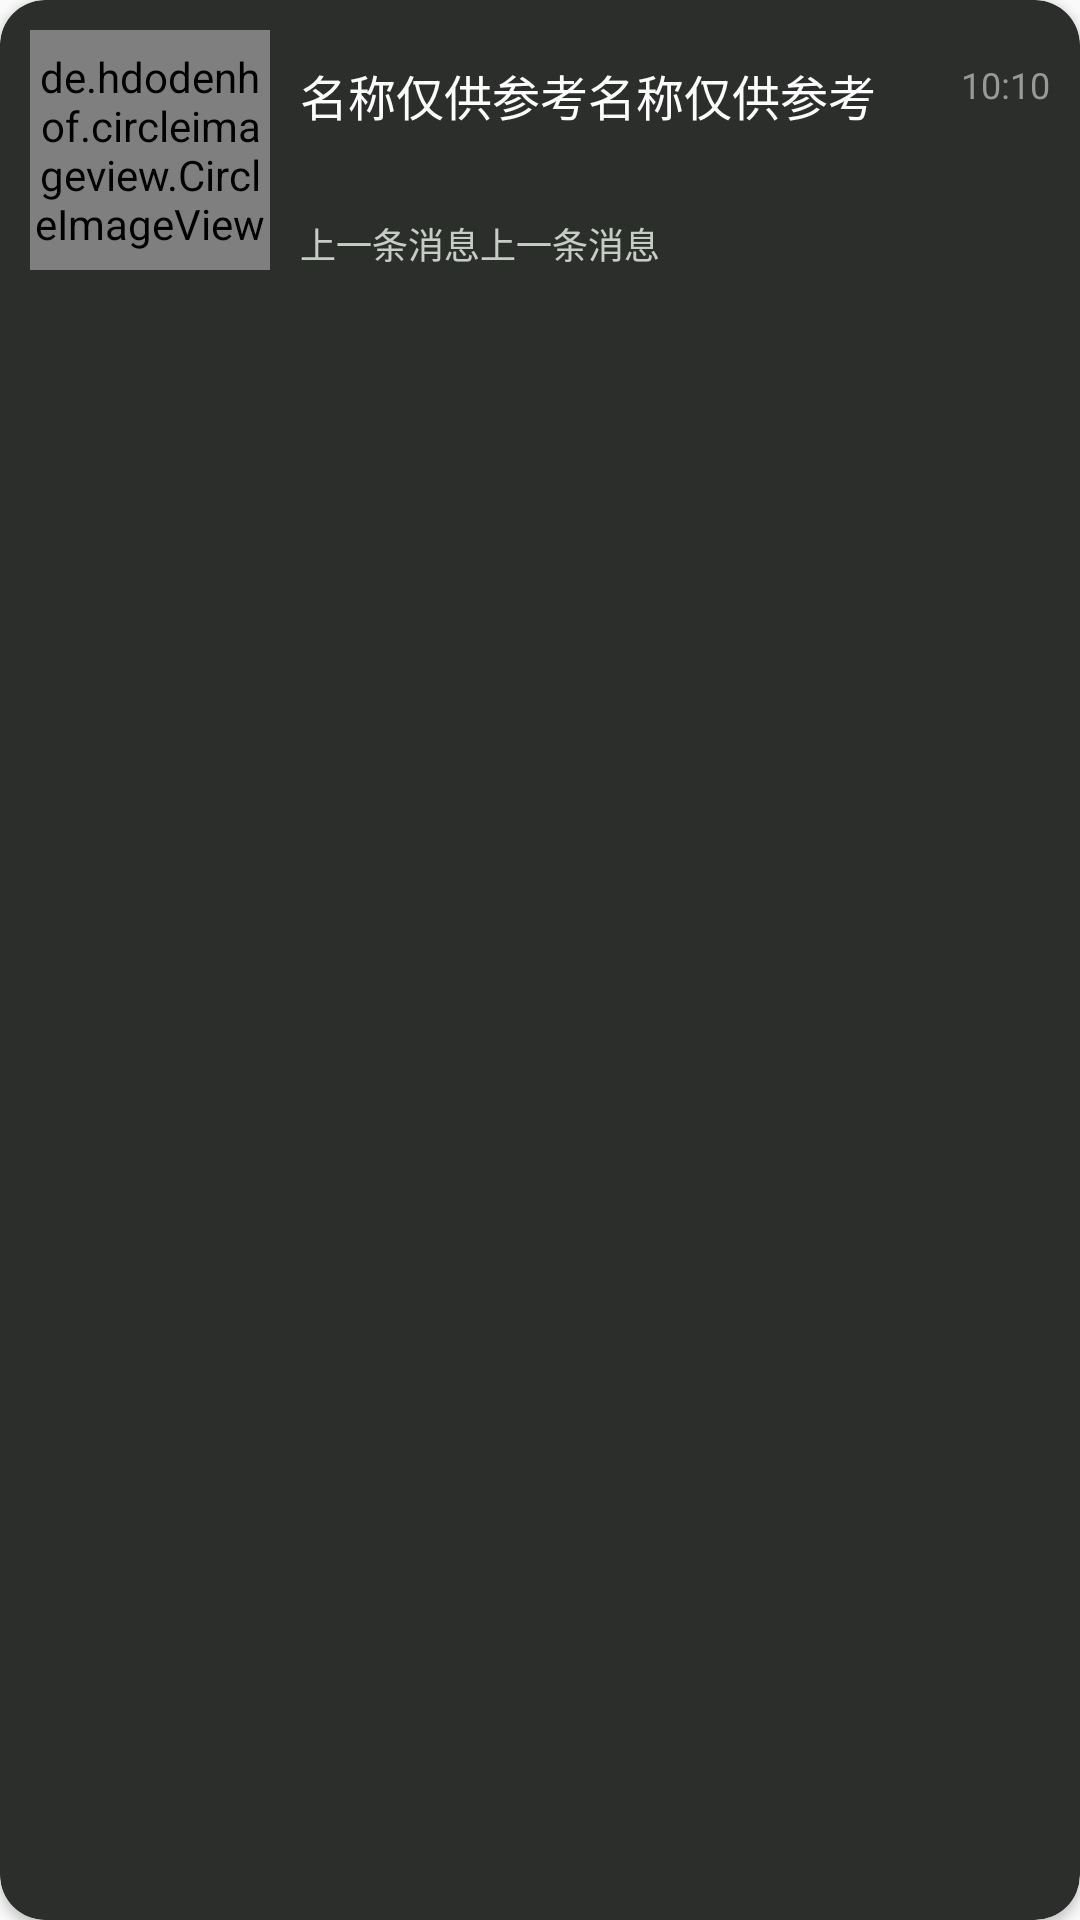

Here is an Android app screen rendered from its layout file. Give the layout XML and the strings, colors and styles it references.
<!-- AndroidManifest.xml: application theme Theme.ScriptKillingApp -->
<!-- res/layout/message_list_item.xml -->
<?xml version="1.0" encoding="utf-8"?>
<androidx.cardview.widget.CardView xmlns:android="http://schemas.android.com/apk/res/android"
    xmlns:app="http://schemas.android.com/apk/res-auto"
    android:id="@+id/message_list_item_parent"
    android:layout_width="wrap_content"
    android:layout_height="wrap_content"
    android:layout_margin="5dp"
    app:cardCornerRadius="15dp"
    app:cardBackgroundColor="#2C2E2C">

    <RelativeLayout
        android:layout_width="wrap_content"
        android:layout_height="wrap_content"
        android:padding="10dp">

        <de.hdodenhof.circleimageview.CircleImageView
            android:id="@+id/message_list_item_image"
            android:layout_width="80dp"
            android:layout_height="80dp"
            android:src="@mipmap/ic_launcher_round"/>

        <TextView
            android:id="@+id/message_list_item_title"
            android:layout_width="wrap_content"
            android:layout_height="wrap_content"
            android:layout_marginStart="10dp"
            android:layout_marginTop="10dp"
            android:layout_toEndOf="@id/message_list_item_image"
            android:text="名称仅供参考名称仅供参考"
            android:textSize="16sp"
            android:textColor="@color/white"/>

        <TextView
            android:id="@+id/message_list_item_lastMsg"
            android:layout_width="wrap_content"
            android:layout_height="wrap_content"
            android:layout_alignBottom="@id/message_list_item_image"
            android:layout_marginStart="10dp"
            android:layout_marginEnd="10dp"
            android:layout_toEndOf="@id/message_list_item_image"
            android:text="上一条消息上一条消息"
            android:textSize="12sp"
            android:textColor="#CCECF5EB"/>

        <TextView
            android:id="@+id/message_list_item_msgTime"
            android:layout_width="wrap_content"
            android:layout_height="wrap_content"
            android:layout_alignParentRight="true"
            android:layout_marginTop="10dp"
            android:text="10:10"
            android:textSize="12sp"
            android:textColor="#999999"/>


    </RelativeLayout>


</androidx.cardview.widget.CardView>
<!-- resources referenced by this layout -->
<resources>
  <color name="white">#FFFFFFFF</color>
  <!-- mipmap ic_launcher_round: png bitmap (mipmap-hdpi, 9283 bytes) -->
  <style name="Theme.ScriptKillingApp" parent="Theme.MaterialComponents.DayNight.NoActionBar.Bridge">
          
          <item name="colorPrimary">@color/chat_gray</item>
          <item name="colorPrimaryVariant">@color/purple_700</item>
          <item name="colorOnPrimary">@color/white</item>
          
          <item name="colorSecondary">@color/teal_200</item>
          <item name="colorSecondaryVariant">@color/teal_700</item>
          <item name="colorOnSecondary">@color/black</item>
          
          <item name="android:statusBarColor">@color/white</item>
          
      </style>
  <color name="chat_gray">#F1F1F1</color>
  <color name="purple_700">#FF3700B3</color>
  <color name="teal_200">#FF03DAC5</color>
  <color name="teal_700">#FF018786</color>
  <color name="black">#FF000000</color>
</resources>
